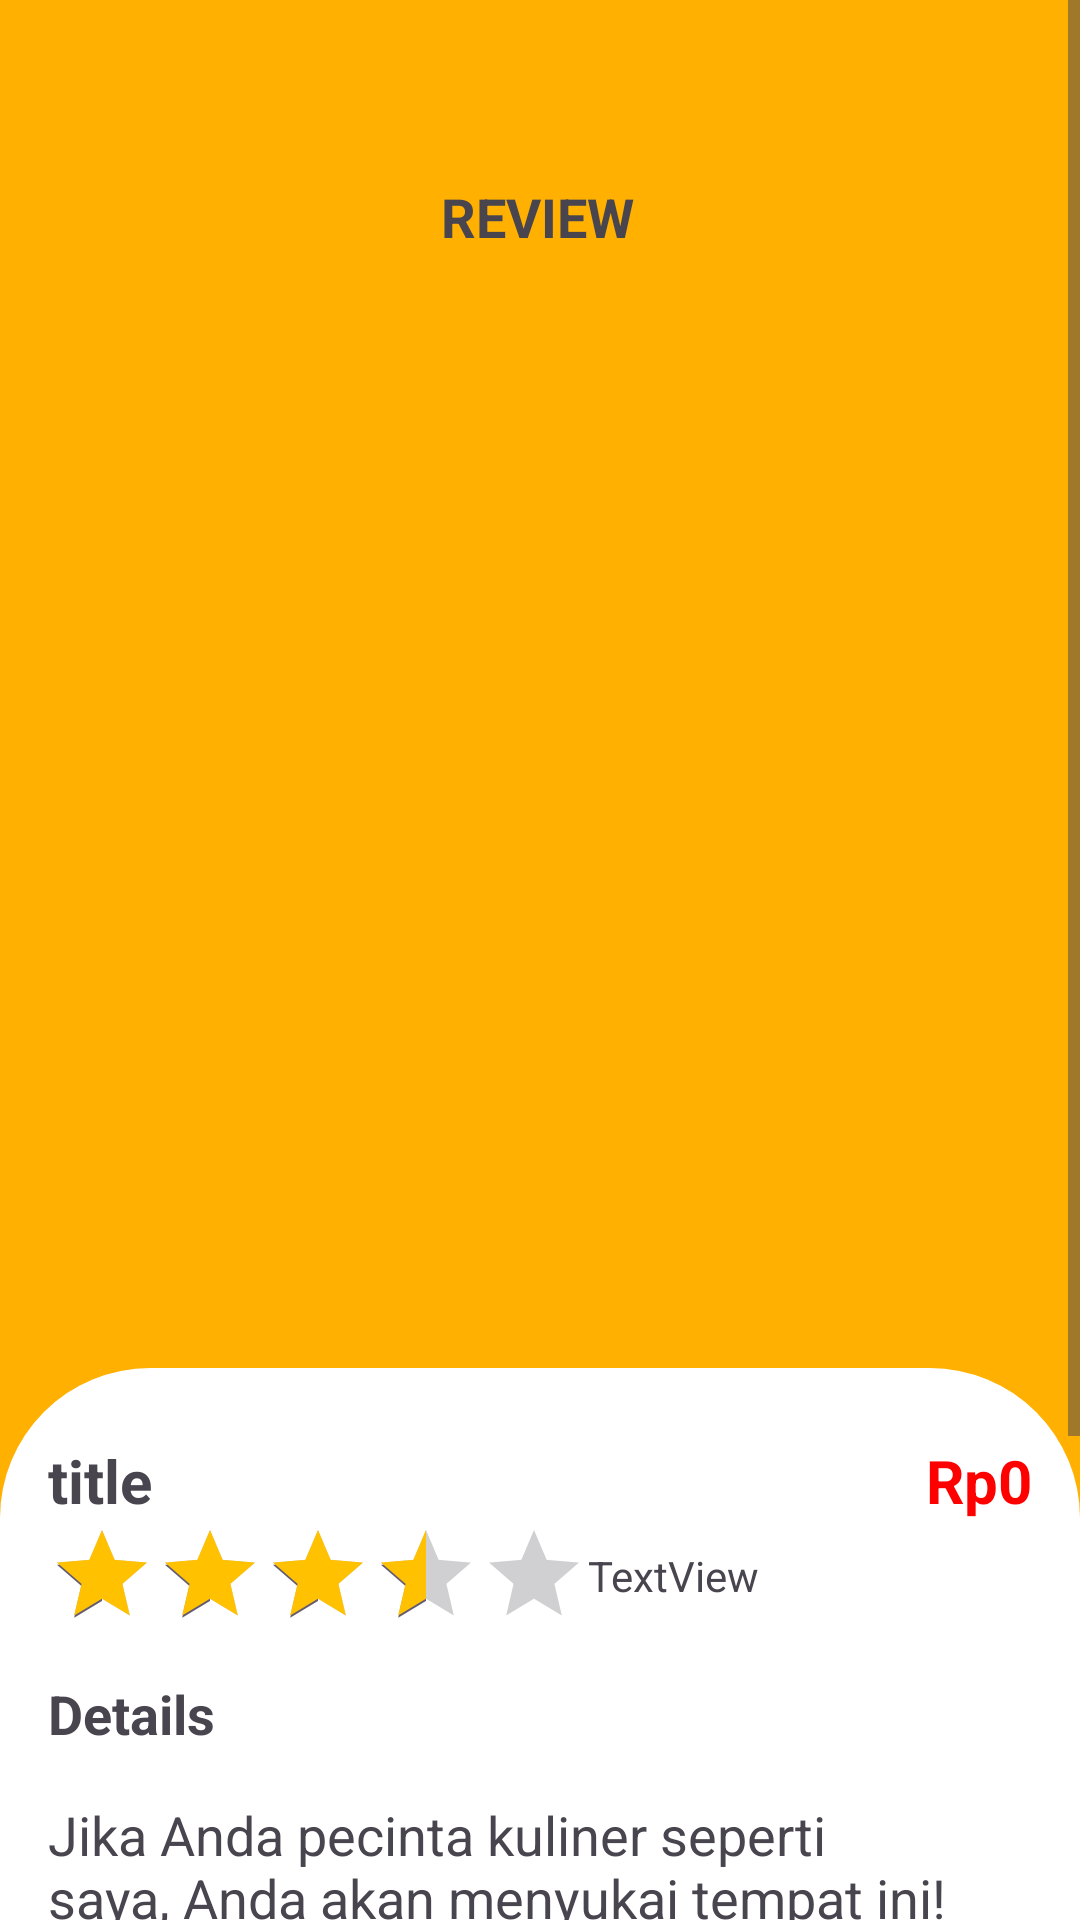

This screen was rendered from an Android layout file. Write that file and the resources it references.
<!-- AndroidManifest.xml: application theme Theme.UTS_Vego -->
<!-- res/layout/activity_detail.xml -->
<?xml version="1.0" encoding="utf-8"?>
<androidx.constraintlayout.widget.ConstraintLayout xmlns:android="http://schemas.android.com/apk/res/android"
    xmlns:app="http://schemas.android.com/apk/res-auto"
    xmlns:tools="http://schemas.android.com/tools"
    android:id="@+id/main"
    android:layout_width="match_parent"
    android:layout_height="match_parent"
    tools:context=".DetailActivity">

    <View
        android:id="@+id/view"
        android:layout_width="wrap_content"
        android:layout_height="700dp"
        android:background="@color/yellow"
        app:layout_constraintEnd_toEndOf="parent"
        app:layout_constraintStart_toStartOf="parent"
        app:layout_constraintTop_toTopOf="parent" />

    <ScrollView
        android:layout_width="match_parent"
        android:layout_height="match_parent">

        <LinearLayout
            android:layout_width="match_parent"
            android:layout_height="wrap_content"
            android:orientation="vertical" >

            <androidx.constraintlayout.widget.ConstraintLayout
                android:layout_width="match_parent"
                android:layout_marginTop="48dp"
                android:layout_marginStart="16dp"
                android:layout_marginEnd="16dp"
                android:layout_height="wrap_content">

                <ImageView
                    android:id="@+id/backBtn"
                    android:layout_width="48dp"
                    android:layout_height="48dp"
                    app:layout_constraintBottom_toBottomOf="@id/faveBtn"
                    app:layout_constraintEnd_toEndOf="parent"
                    app:layout_constraintTop_toTopOf="parent"
                    app:srcCompat="@drawable/favorite" />

                <ImageView
                    android:id="@+id/faveBtn"
                    android:layout_width="48dp"
                    android:layout_height="48dp"
                    app:layout_constraintStart_toStartOf="parent"
                    app:layout_constraintTop_toTopOf="parent"
                    app:srcCompat="@drawable/back" />

                <TextView
                    android:id="@+id/textView"
                    android:layout_width="wrap_content"
                    android:layout_height="wrap_content"
                    android:text="REVIEW"
                    android:textSize="18sp"
                    android:textStyle="bold"
                    app:layout_constraintBottom_toBottomOf="@+id/faveBtn"
                    app:layout_constraintEnd_toStartOf="@+id/backBtn"
                    app:layout_constraintHorizontal_bias="0.495"
                    app:layout_constraintStart_toEndOf="@+id/faveBtn"
                    app:layout_constraintTop_toTopOf="parent" />

                <ImageView
                    android:id="@+id/imageView7"
                    android:layout_width="0dp"
                    android:layout_height="312dp"
                    android:layout_marginTop="16dp"
                    android:scaleType="centerCrop"
                    app:layout_constraintEnd_toEndOf="parent"
                    app:layout_constraintStart_toStartOf="parent"
                    app:layout_constraintTop_toBottomOf="@+id/faveBtn"
                    tools:srcCompat="@tools:sample/avatars" />

            </androidx.constraintlayout.widget.ConstraintLayout>

            <androidx.constraintlayout.widget.ConstraintLayout
                android:layout_width="match_parent"
                android:layout_height="wrap_content">

                <LinearLayout
                    android:layout_width="match_parent"
                    android:layout_height="400dp"
                    android:layout_marginTop="32dp"
                    android:orientation="vertical"
                    android:background="@drawable/white_bg_top_corner"
                    android:padding="16dp"
                    app:layout_constraintEnd_toEndOf="parent"
                    app:layout_constraintStart_toStartOf="parent"
                    app:layout_constraintTop_toTopOf="parent">

                    <LinearLayout
                        android:layout_width="match_parent"
                        android:layout_height="wrap_content"
                        android:layout_marginTop="8dp"
                        android:orientation="horizontal">

                        <TextView
                            android:id="@+id/titleTxt"
                            android:layout_width="wrap_content"
                            android:layout_height="wrap_content"
                            android:layout_weight="1"
                            android:text="title"
                            android:textSize="20sp"
                            android:textStyle="bold" />

                        <TextView
                            android:id="@+id/priceTxt"
                            android:layout_width="wrap_content"
                            android:layout_height="wrap_content"
                            android:text="Rp0"
                            android:textColor="@color/red"
                            android:textSize="20sp"
                            android:textStyle="bold" />

                    </LinearLayout>

                    <androidx.constraintlayout.widget.ConstraintLayout
                        android:layout_width="match_parent"
                        android:layout_height="wrap_content">

                        <TextView
                            android:id="@+id/ratingTxt"
                            android:layout_width="wrap_content"
                            android:layout_height="wrap_content"
                            android:text="TextView"
                            app:layout_constraintBottom_toBottomOf="parent"
                            app:layout_constraintStart_toEndOf="@+id/ratingBar"
                            app:layout_constraintTop_toTopOf="parent" />

                        <RatingBar
                            android:id="@+id/ratingBar"
                            android:layout_width="wrap_content"
                            android:layout_height="wrap_content"
                            android:numStars="5"
                            android:rating="3.5"
                            android:stepSize="0.1"
                            android:progressTint="#ffc100"
                            style="@android:style/Widget.DeviceDefault.Light.RatingBar.Indicator"
                            app:layout_constraintBottom_toBottomOf="parent"
                            app:layout_constraintStart_toStartOf="parent"
                            app:layout_constraintTop_toTopOf="parent" />

                    </androidx.constraintlayout.widget.ConstraintLayout>

                    <TextView
                        android:id="@+id/textView5"
                        android:layout_width="match_parent"
                        android:layout_height="wrap_content"
                        android:text="Details"
                        android:textSize="18sp"
                        android:textStyle="bold"
                        android:layout_marginTop="16dp"/>

                    <TextView
                        android:id="@+id/textView6"
                        android:layout_width="match_parent"
                        android:layout_height="wrap_content"
                        android:textSize="18sp"
                        android:layout_marginTop="16dp"
                        android:text="Jika Anda pecinta kuliner seperti saya, Anda akan menyukai tempat ini! Menunya memiliki pilihan hidangan yang fantastis, dan kami menyukai semua yang kami coba. Kami hanya mendapat komentar baik tentang makanannya. Saya tidak sabar untuk kembali lagi!" />
                </LinearLayout>

            </androidx.constraintlayout.widget.ConstraintLayout>
        </LinearLayout>
    </ScrollView>
</androidx.constraintlayout.widget.ConstraintLayout>
<!-- resources referenced by this layout -->
<resources>
  <color name="red">#FF0000</color>
  <color name="yellow">#FFB001</color>
  <!-- drawable white_bg_top_corner (drawable) -->
  <?xml version="1.0" encoding="utf-8"?>
  <selector xmlns:android="http://schemas.android.com/apk/res/android">
  <item>
      <shape android:shape="rectangle">
          <solid android:color="@color/white"/>
          <corners android:topRightRadius="50dp"
              android:topLeftRadius="50dp"/>
      </shape>
  </item>
  </selector>
  <style name="Theme.UTS_Vego" parent="Base.Theme.UTS_Vego" />
  <color name="white">#FFFFFFFF</color>
  <style name="Base.Theme.UTS_Vego" parent="Theme.Material3.DayNight.NoActionBar">
  
      </style>
</resources>
